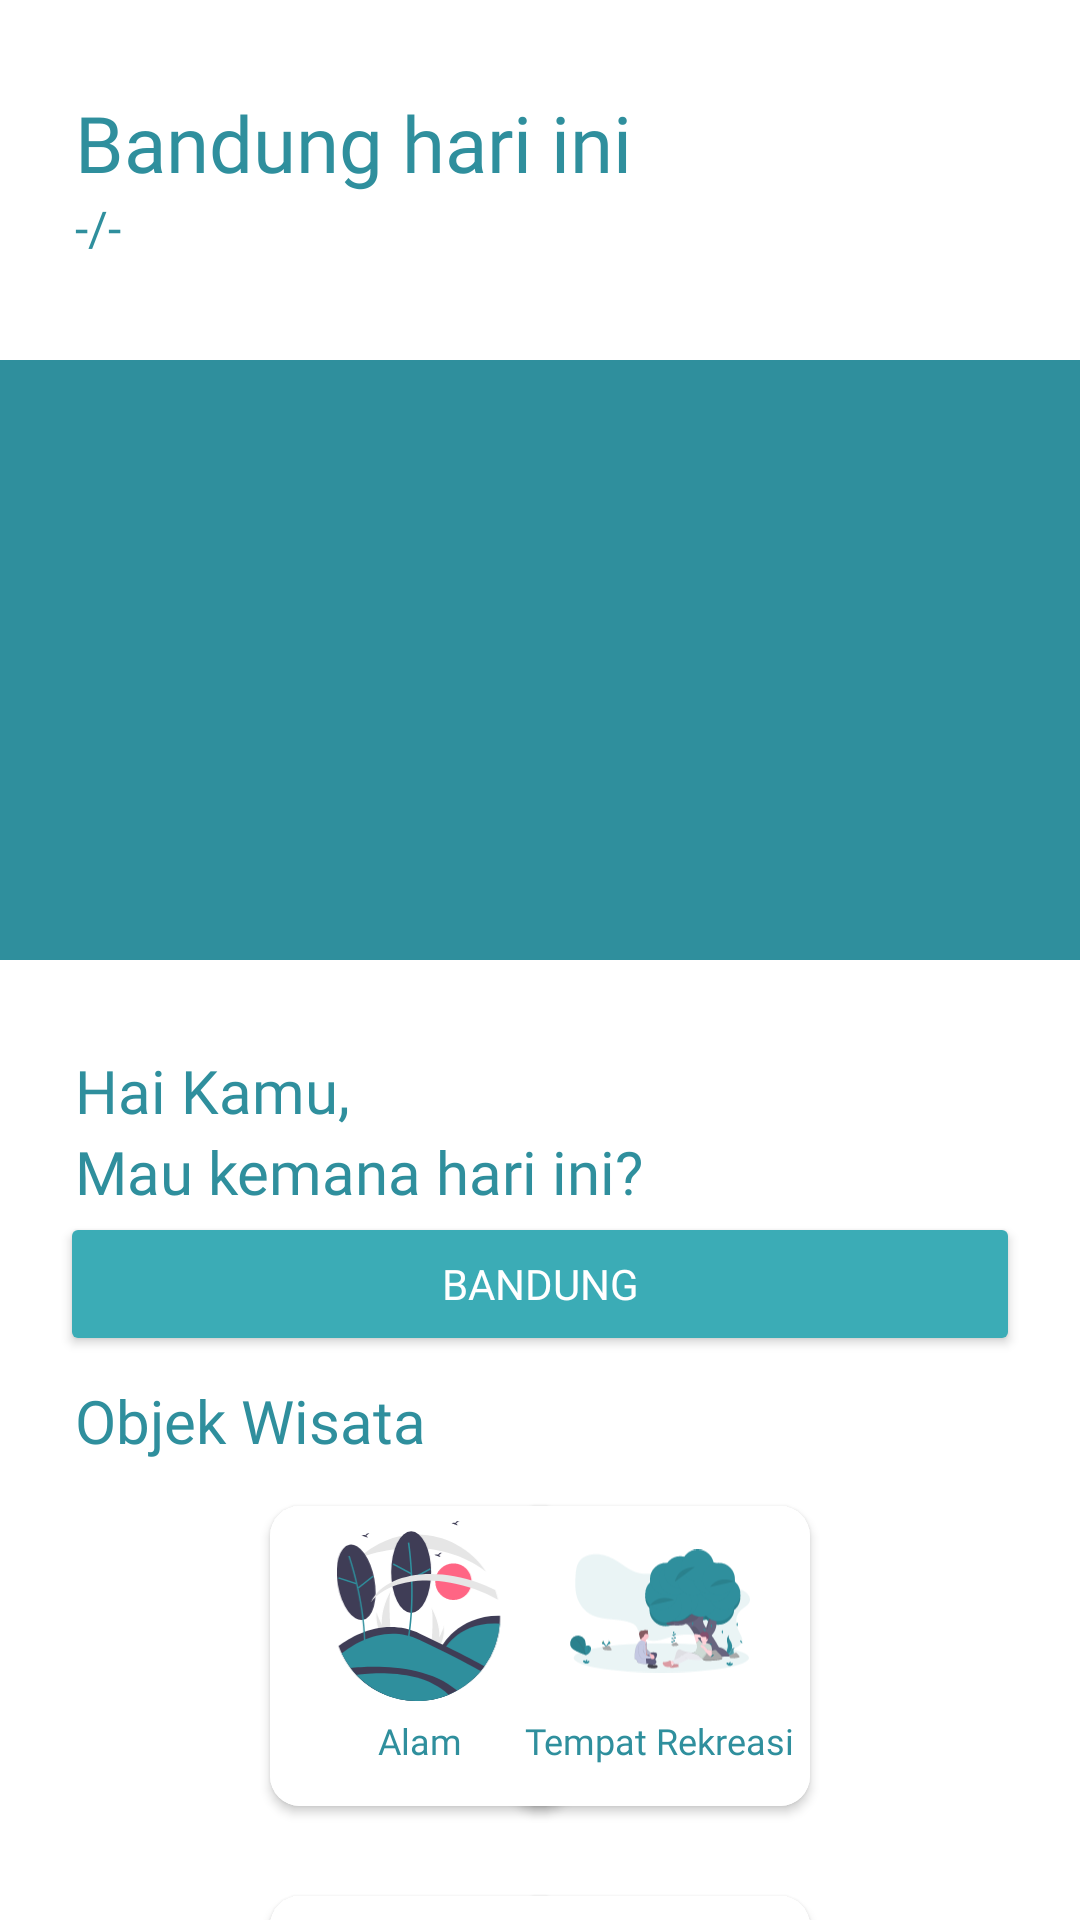

Produce the Android XML layout that renders to this screen, including the resource entries it uses.
<!-- AndroidManifest.xml: application theme Theme.TubesAKB -->
<!-- res/layout/fragment_home.xml -->
<?xml version="1.0" encoding="utf-8"?>
<RelativeLayout xmlns:android="http://schemas.android.com/apk/res/android"
    xmlns:app="http://schemas.android.com/apk/res-auto"
    xmlns:tools="http://schemas.android.com/tools"
    android:layout_width="match_parent"
    android:layout_height="match_parent"
    android:orientation="vertical"
    tools:context=".view.HomeFragment">

    <TextView
        android:id="@+id/weather_today"
        android:layout_width="wrap_content"
        android:layout_height="wrap_content"
        android:layout_marginStart="25sp"
        android:layout_marginTop="30sp"
        android:layout_marginEnd="25sp"
        android:fontFamily="@font/cooper"
        android:text="Bandung hari ini "
        android:textColor="@color/Biru1"
        android:textSize="26sp" />

    <TextView
        android:id="@+id/weather_txt"
        android:layout_width="wrap_content"
        android:layout_height="wrap_content"
        android:layout_below="@id/weather_today"
        android:layout_marginStart="25sp"
        android:layout_marginBottom="20sp"
        android:text="-/-"
        android:textColor="@color/Biru1"
        android:textSize="16sp" />

    <androidx.viewpager.widget.ViewPager
        android:id="@+id/view_main_banner"
        android:layout_width="match_parent"
        android:layout_height="200sp"
        android:layout_marginTop="120sp"
        android:background="@color/Biru1" />

    <TextView
        android:id="@+id/main_text_greeting"
        android:layout_width="wrap_content"
        android:layout_height="wrap_content"
        android:layout_below="@id/view_main_banner"
        android:layout_marginStart="25sp"
        android:layout_marginTop="30sp"
        android:fontFamily="@font/cooper"
        android:text="Hai Kamu,"
        android:textColor="@color/Biru1"
        android:textSize="20sp" />

    <TextView
        android:id="@+id/main_text_greeting2"
        android:layout_width="wrap_content"
        android:layout_height="wrap_content"
        android:layout_below="@+id/main_text_greeting"
        android:layout_marginStart="25sp"
        android:fontFamily="@font/cooper"
        android:text="Mau kemana hari ini?"
        android:textColor="@color/Biru1"
        android:textSize="20sp" />

    <Button
        android:id="@+id/main_btn_kota"
        android:layout_width="match_parent"
        android:layout_height="wrap_content"
        android:layout_below="@id/main_text_greeting2"
        android:layout_marginHorizontal="20sp"
        android:backgroundTint="@color/Biru2"
        android:drawableLeft="@drawable/ic_location"
        android:drawableRight="@drawable/ic_down"
        android:fontFamily="@font/centaur"
        android:text="Bandung"
        android:textColor="@color/white" />

    <TextView
        android:layout_width="wrap_content"
        android:layout_height="wrap_content"
        android:layout_below="@+id/main_btn_kota"
        android:layout_marginStart="25sp"
        android:layout_marginTop="8sp"
        android:fontFamily="@font/cooper"
        android:text="Objek Wisata"
        android:textColor="@color/Biru1"
        android:textSize="20sp" />

    <androidx.cardview.widget.CardView
        android:id="@+id/main_alam"
        android:layout_width="100sp"
        android:layout_height="100sp"
        android:layout_below="@+id/main_btn_kota"
        android:layout_marginHorizontal="90sp"
        android:layout_marginTop="50sp"
        android:layout_marginBottom="20sp"
        app:cardCornerRadius="10sp"
        app:cardElevation="2sp">

        <RelativeLayout
            android:id="@+id/card_alam"
            android:layout_width="match_parent"
            android:layout_height="match_parent"
            android:background="@color/white"
            android:padding="5sp">

            <ImageView
                android:id="@+id/gambar_alam"
                android:layout_width="60sp"
                android:layout_height="60sp"
                android:layout_marginStart="15sp"
                android:layout_marginBottom="5sp"
                android:src="@drawable/ic_undraw_nature" />

            <TextView
                android:layout_width="wrap_content"
                android:layout_height="wrap_content"
                android:layout_below="@+id/gambar_alam"
                android:layout_centerInParent="true"
                android:layout_marginBottom="40sp"
                android:fontFamily="@font/centaur"
                android:text="Alam"
                android:textColor="@color/Biru1"
                android:textSize="12sp" />
        </RelativeLayout>

    </androidx.cardview.widget.CardView>

    <androidx.cardview.widget.CardView
        android:id="@+id/main_rekreasi"
        android:layout_width="100sp"
        android:layout_height="100sp"
        android:layout_below="@+id/main_btn_kota"
        android:layout_alignParentEnd="true"
        android:layout_marginHorizontal="90sp"
        android:layout_marginTop="50sp"
        android:layout_marginBottom="20sp"
        android:backgroundTint="@color/white"
        app:cardCornerRadius="10sp"
        app:cardElevation="2sp">

        <RelativeLayout
            android:id="@+id/card_rekreasi"
            android:layout_width="match_parent"
            android:layout_height="match_parent"
            android:background="@color/white"
            android:padding="5sp">

            <ImageView
                android:id="@+id/gambar_rekreasi"
                android:layout_width="60sp"
                android:layout_height="60sp"
                android:layout_marginBottom="5sp"
                android:layout_marginStart="15sp"
                android:src="@drawable/ic_undraw_friendship" />

            <TextView
                android:layout_width="wrap_content"
                android:layout_height="wrap_content"
                android:layout_below="@+id/gambar_rekreasi"
                android:layout_centerInParent="true"
                android:layout_marginBottom="40sp"
                android:fontFamily="@font/centaur"
                android:text="Tempat Rekreasi"
                android:textColor="@color/Biru1"
                android:textSize="12sp" />
        </RelativeLayout>
    </androidx.cardview.widget.CardView>

    <androidx.cardview.widget.CardView
        android:id="@+id/card_dilev"
        android:layout_width="100sp"
        android:layout_height="100sp"
        android:layout_below="@+id/main_alam"
        android:layout_marginHorizontal="90sp"
        android:layout_marginTop="10sp"
        android:layout_marginBottom="20sp"
        android:backgroundTint="@color/white"
        app:cardCornerRadius="10sp"
        app:cardElevation="2sp">

        <RelativeLayout
            android:id="@+id/card_kuliner"
            android:layout_width="match_parent"
            android:layout_height="match_parent"
            android:background="@color/white"
            android:padding="5sp">

            <ImageView
                android:id="@+id/gambar_kuliner"
                android:layout_width="60sp"
                android:layout_height="60sp"
                android:layout_marginBottom="5sp"
                android:layout_marginStart="15sp"
                android:src="@drawable/ic_undraw_food" />

            <TextView
                android:layout_width="wrap_content"
                android:layout_height="wrap_content"
                android:layout_below="@+id/gambar_kuliner"
                android:layout_centerInParent="true"
                android:layout_marginBottom="40sp"
                android:fontFamily="@font/centaur"
                android:text="Kuliner"
                android:textColor="@color/Biru1"
                android:textSize="12sp" />
        </RelativeLayout>
    </androidx.cardview.widget.CardView>

    <androidx.cardview.widget.CardView
        android:id="@+id/card_pesanan"
        android:layout_width="100sp"
        android:layout_height="100sp"
        android:layout_below="@+id/main_rekreasi"
        android:layout_alignParentEnd="true"
        android:layout_marginHorizontal="90sp"
        android:layout_marginTop="10sp"
        android:layout_marginBottom="20sp"
        android:backgroundTint="@color/white"
        app:cardCornerRadius="10sp"
        app:cardElevation="2sp">

        <RelativeLayout
            android:id="@+id/card_belanja"
            android:layout_width="match_parent"
            android:layout_height="match_parent"
            android:background="@color/white"
            android:padding="5sp">

            <ImageView
                android:id="@+id/gambar_belanja"
                android:layout_width="60sp"
                android:layout_height="60sp"
                android:layout_marginStart="15sp"
                android:layout_marginBottom="5sp"
                android:src="@drawable/ic_undraw_shopping" />

            <TextView
                android:layout_width="wrap_content"
                android:layout_height="wrap_content"
                android:layout_below="@+id/gambar_belanja"
                android:layout_centerInParent="true"
                android:layout_marginBottom="40sp"
                android:fontFamily="@font/centaur"
                android:text="Tempat Belanja"
                android:textColor="@color/Biru1"
                android:textSize="12sp" />
        </RelativeLayout>
    </androidx.cardview.widget.CardView>


</RelativeLayout>
<!-- resources referenced by this layout -->
<resources>
  <color name="Biru1">#2F8F9D</color>
  <color name="Biru2">#3BACB6</color>
  <color name="white">#FFFFFF</color>
  <!-- drawable ic_undraw_food: vector/xml drawable (drawable, 20245 chars, omitted) -->
  <!-- drawable ic_undraw_friendship: vector/xml drawable (drawable, 38222 chars, omitted) -->
  <!-- drawable ic_undraw_nature: vector/xml drawable (drawable, 5280 chars, omitted) -->
  <!-- drawable ic_undraw_shopping: vector/xml drawable (drawable, 4724 chars, omitted) -->
  <style name="Theme.TubesAKB" parent="Theme.MaterialComponents.DayNight.NoActionBar">
          
          <item name="colorPrimary">#018786</item>
          <item name="colorPrimaryVariant">#000000</item>
          <item name="colorOnPrimary">#82DBD8</item>
          
          <item name="colorSecondary">@color/teal_200</item>
          <item name="colorSecondaryVariant">@color/teal_700</item>
          <item name="colorOnSecondary">#1B1A1A</item>
          
          <item name="android:windowLightStatusBar" tools:targetApi="23">true</item>
          <item name="android:statusBarColor">@color/ActionBar</item>
          
      </style>
  <color name="teal_200">#FF03DAC5</color>
  <color name="teal_700">#FF018786</color>
  <color name="ActionBar">#E8F9FD</color>
</resources>
